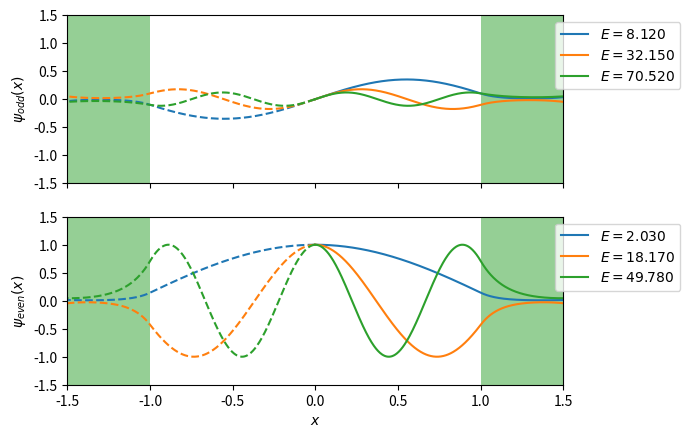
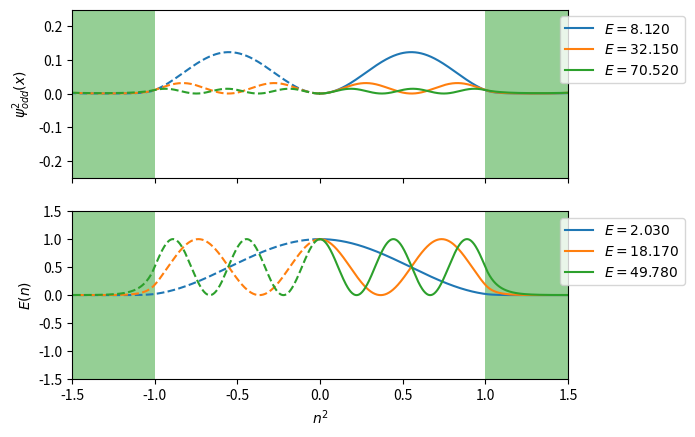
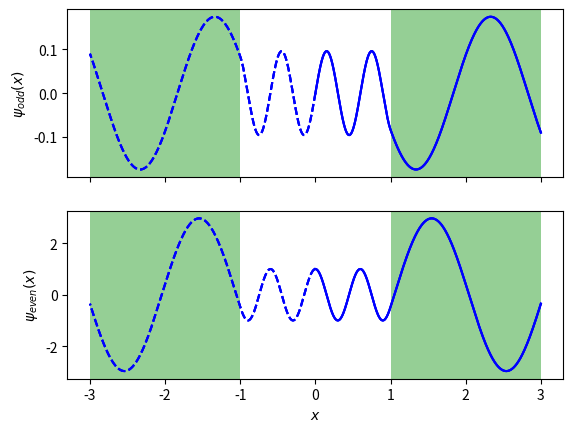

Source code (Python) for these figures, in order:
import numpy as np
import matplotlib.pyplot as plt

def potential(x):
    U = np.zeros_like(x)
    pos = np.where(x > 1)
    U[pos] = U0
    return U

def equation(U, E, f):
    return (U - E)*f

def solver(psi, psi_prime, E):
    for i in range(1,N):
        psi_prime[i] = psi_prime[i-1] + equation(U[i-1], E, psi[i-1])*dx
        psi[i] = psi[i-1] + psi_prime[i]*dx
    return psi

def seeker(odd):
    functions = []
    energies = []
    E = 1
    value = 0.05
    for i in range(3):
        psi = np.ones(N)
        psi_prime = np.zeros(N)
        check = 1
        if odd:
            psi[0] = 0
            psi_prime[0] = 1
        if E > U0:
            break
        while check > value and E < U0:
            E += 0.01
            psi = solver(psi, psi_prime, E)
            check = abs(psi[500])
        if check < value:
            functions.append(psi)
            energies.append(E)
            E += 6
    return functions, energies

U0 = 100
N = 1001
dx = 0.003
x = np.linspace(0, (N-1)*dx, N)
U = potential(x)

odd, E_odd = seeker(True)
even, E_even = seeker(False)

fig, axes = plt.subplots(2, sharex=True)
axes[0].set_ylabel("$\psi_{odd}(x)$")
axes[1].set_ylabel("$\psi_{even}(x)$")
axes[1].set_xlabel("$x$")
for i in range(3):
    parent = axes[0].plot(x, odd[i], label = "$E = %.3f$"%E_odd[i])[0]
    axes[0].plot(-x, -odd[i], "--", c=parent.get_color())
    parent = axes[1].plot(x, even[i], label = "$E = %.3f$"%E_even[i])[0]
    axes[1].plot(-x, even[i], "--", c=parent.get_color())
for ax in axes:
    ax.set_xlim(-1.5, 1.5)
    ax.set_ylim(-1.5, 1.5)
    ax.axvspan(-1.0, -1.5, facecolor='#2ca02c', alpha=0.5)
    ax.axvspan(1.0, 1.5, facecolor='#2ca02c', alpha=0.5)
    extra = ax.legend(loc=1, bbox_to_anchor=(1.25, 1.0))
fig.savefig("finite-box.pdf", bbox_extra_artists=(extra,), bbox_inches='tight')

fig, axes = plt.subplots(2, sharex=True)
axes[0].set_ylabel("$\psi^2_{odd}(x)$")
axes[1].set_ylabel("$\psi^2_{even}(x)$")
axes[1].set_xlabel("$x$")
for i in range(3):
    parent = axes[0].plot(x, odd[i]**2, label = "$E = %.3f$"%E_odd[i])[0]
    axes[0].plot(-x, odd[i]**2, "--", c=parent.get_color())
    parent = axes[1].plot(x, even[i]**2, label = "$E = %.3f$"%E_even[i])[0]
    axes[1].plot(-x, even[i]**2, "--", c=parent.get_color())
for ax in axes:
    ax.set_xlim(-1.5, 1.5)
    ax.set_ylim(-1.5, 1.5)
    ax.axvspan(-1.0, -1.5, facecolor='#2ca02c', alpha=0.5)
    ax.axvspan(1.0, 1.5, facecolor='#2ca02c', alpha=0.5)
    extra = ax.legend(loc=1, bbox_to_anchor=(1.25, 1.0))
axes[0].set_ylim(-0.25, 0.25)
fig.savefig("psi-squared.pdf", bbox_extra_artists=(extra,), bbox_inches='tight')

E = sorted(E_odd + E_even)
n = np.arange(1, 1 + len(E))**2
plt.plot(n, E, "-o")
plt.ylabel("$E(n)$")
plt.xlabel("$n^2$")
plt.savefig("energy.pdf")

E = 110
psi = np.ones(N)
psi_prime = np.zeros(N)
even = solver(psi, psi_prime, E)
psi = np.zeros(N)
psi_prime = np.ones(N)
odd = solver(psi, psi_prime, E)

fig, axes = plt.subplots(2, sharex=True)
axes[0].set_ylabel("$\psi_{odd}(x)$")
axes[1].set_ylabel("$\psi_{even}(x)$")
axes[1].set_xlabel("$x$")
for i in range(3):
    axes[0].plot(x, odd, c="b")
    axes[0].plot(-x, -odd, "--", c="b")
    axes[1].plot(x, even, c="b")
    axes[1].plot(-x, even, "--", c="b")
for ax in axes:
    ax.axvspan(-1.0, -3, facecolor='#2ca02c', alpha=0.5)
    ax.axvspan(1.0, 3, facecolor='#2ca02c', alpha=0.5)
fig.savefig("greater.pdf", bbox_extra_artists=(extra,), bbox_inches='tight')


